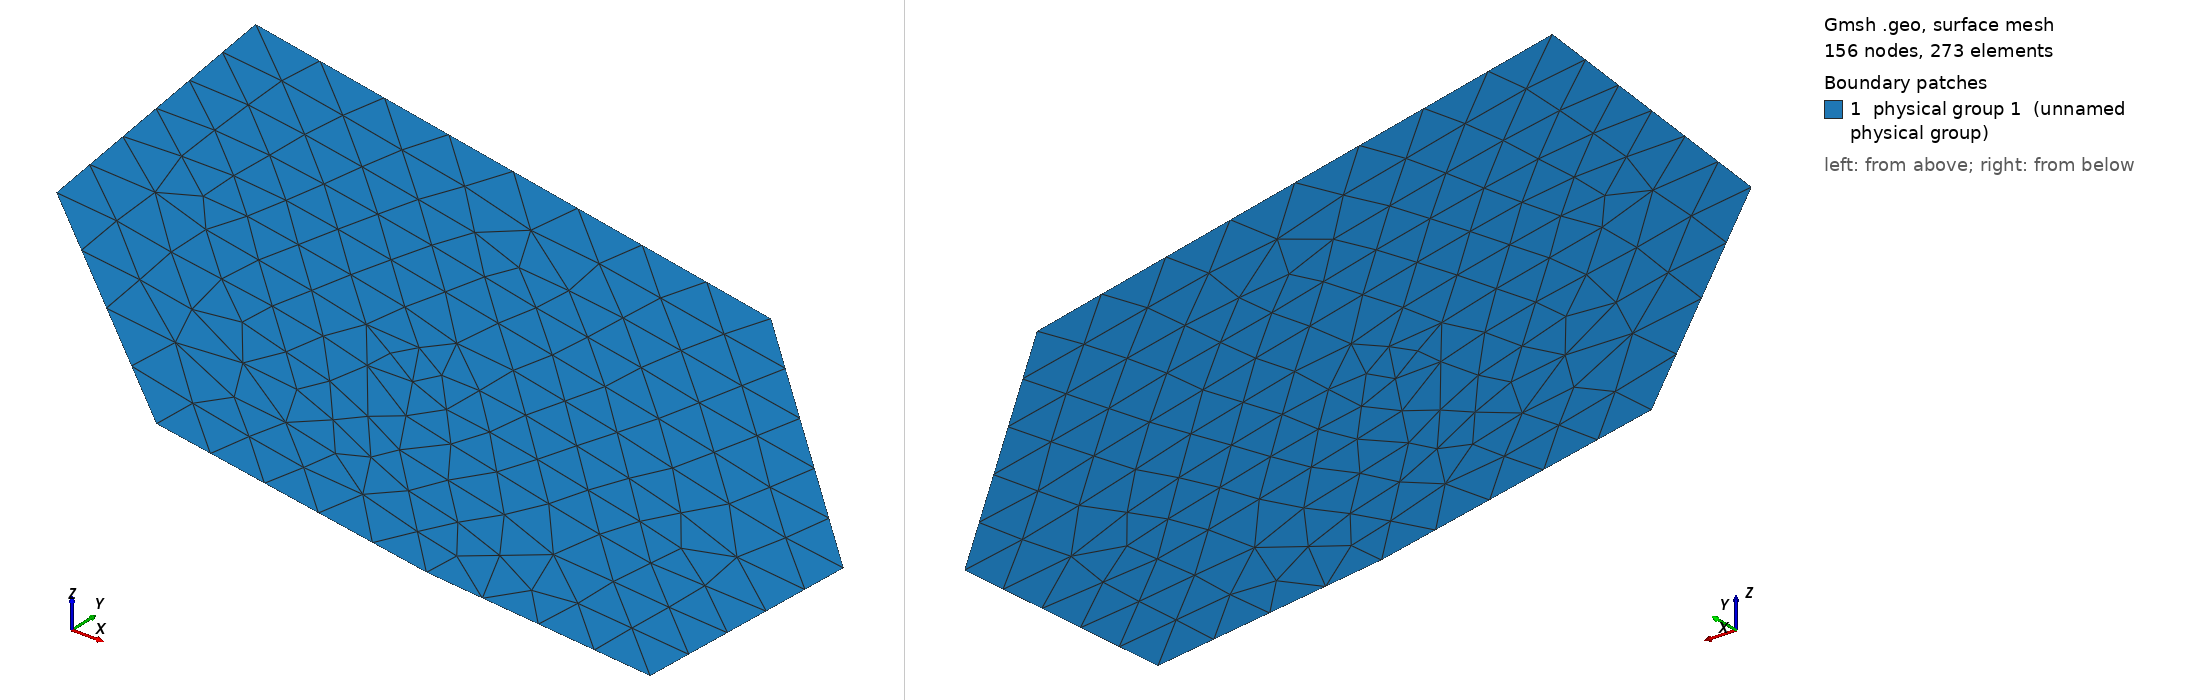

Gmsh geometry script, surface-meshed: 156 nodes, 273 surface elements. Boundary patches (legend numbers): 1 physical group 1 (unnamed physical group). Left view from above one corner, right view from below the opposite corner. Legend entries are the model's physical surfaces. The drawing asked Gmsh for element sizes between 1% and 20% of the model's largest extent; the script's own settings can give other sizes.

=== line_in_surface.geo (drawn) ===
Mesh.Algorithm = 1;
Mesh.Optimize = 1;
lc=6.5;
Point(0)={24.194131730099,55.3571587277819,15.0542419814644,lc};
Point(1)={29.4533268143543,20.7418026359932,15.5343628467273,lc};
Point(2)={49.6964580392298,8.36780528185126,5.26511398690422,lc};
Point(3)={69.871691534109,19.7795725195404,-7.35018834411732,lc};
Point(4)={85.1719236048304,31.069985498453,-17.18150236828,lc};
Point(5)={84.0989147926662,59.4436726369199,-19.4160365360422,lc};
Point(6)={63.4979057552258,76.1068742937167,-9.37332319846064,lc};
Point(7)={60.0532053693624,28.7856840027228,-2.67052057562525,lc};
Point(8)={53.3333333333333,40.2588996763754,0,lc};
Line (1) ={0,1};
Line (2) ={1,2};
Line (3) ={2,3};
Line (4) ={3,4};
Line (5) ={4,5};
Line (6) ={5,6};
Line (7) ={6,0};
Line (8) ={3,7};
Line (9) ={7,8};
Line Loop(1) ={1,2,3,4,5,6,7};
Plane Surface(1) = {1};
Physical Surface(1) = {1};
Line {8} In Surface {1};
Line {9} In Surface {1};
